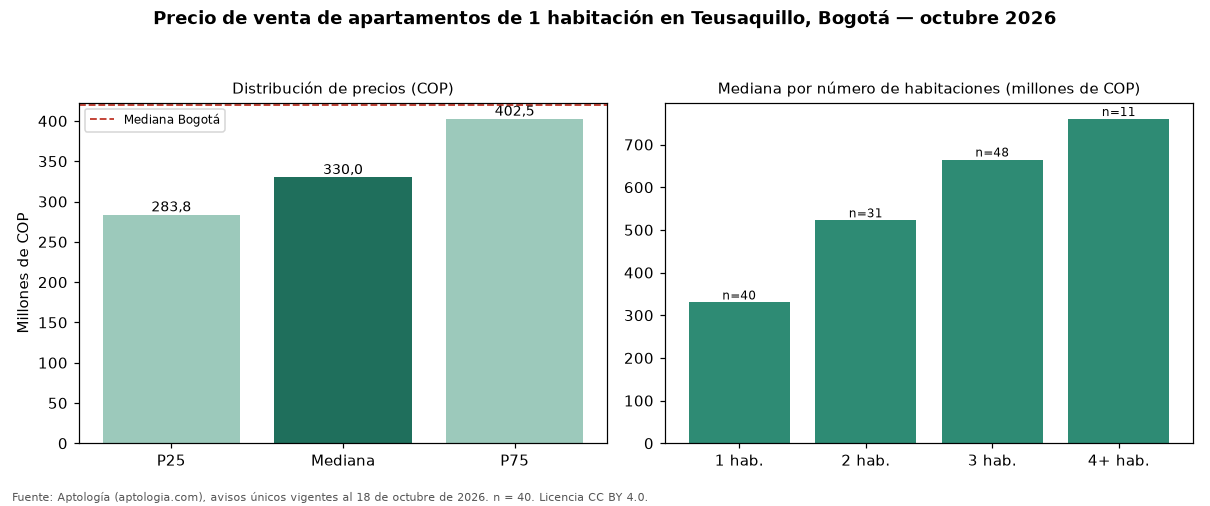

The table this chart was drawn from, first rows:
seccion, metrica, valor_cop, n
precio, p25, 283750000, 40
precio, mediana, 330000000, 40
precio, p75, 402500000, 40
cop_por_m2, p25, 9199468, 40
cop_por_m2, mediana, 10000000, 40
cop_por_m2, p75, 11107873, 40
area, area_mediana_m2, 32.0, 40
habitaciones, 1, 330000000, 40
habitaciones, 2, 522500000, 31
habitaciones, 3, 665000000, 48
habitaciones, 4+, 760000000, 11
administracion, mediana, 296000, 30
estrato, moda, 4, 
parqueadero, porcentaje_con_parqueadero, 32.5, 40
ciudad, mediana_ciudad, 420000000, 3496
ciudad, mediana_cop_por_m2_ciudad, 9714286, 3496
